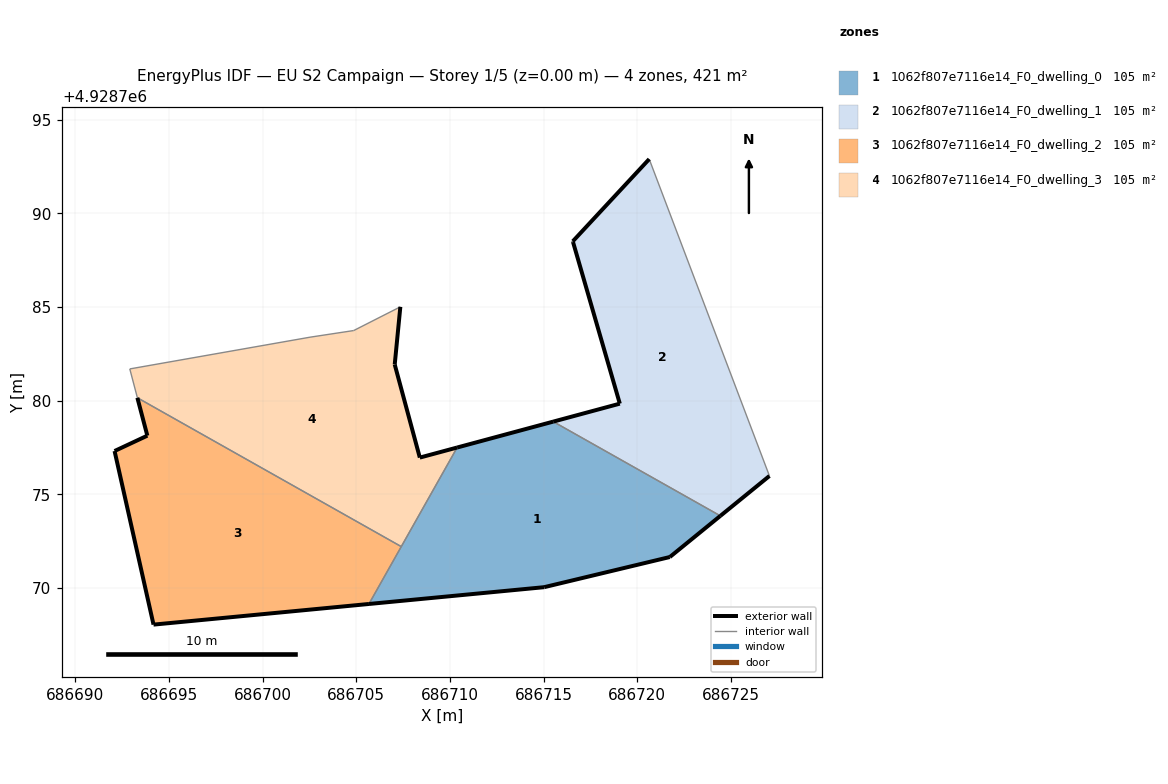
=== STOREY PLAN SPEC (per zone: floor XY polygon, exterior-wall plan segments, windows/doors) ===
zone 1: 1062f807e7116e14_F0_dwelling_0  (105.2 m²)
  floor: (686721.74, 4928771.65) (686724.44, 4928773.85) (686715.52, 4928778.88) (686710.39, 4928777.50) (686705.67, 4928769.14) (686715.03, 4928770.04)
  exterior wall: (686710.39, 4928777.50) – (686715.52, 4928778.88)  [5.3 m]
  exterior wall: (686724.44, 4928773.85) – (686721.74, 4928771.65)  [3.5 m]
  exterior wall: (686721.74, 4928771.65) – (686715.03, 4928770.04)  [6.9 m]
  exterior wall: (686715.03, 4928770.04) – (686705.67, 4928769.14)  [9.4 m]
  interior walls: 3
zone 2: 1062f807e7116e14_F0_dwelling_1  (105.2 m²)
  floor: (686727.06, 4928775.98) (686720.64, 4928792.90) (686716.56, 4928788.51) (686716.57, 4928788.47) (686719.07, 4928779.84) (686715.52, 4928778.88) (686724.44, 4928773.85)
  exterior wall: (686715.52, 4928778.88) – (686719.07, 4928779.84)  [3.7 m]
  exterior wall: (686719.07, 4928779.84) – (686716.57, 4928788.47)  [9.0 m]
  exterior wall: (686716.57, 4928788.47) – (686716.56, 4928788.51)  [0.0 m]
  exterior wall: (686716.56, 4928788.51) – (686720.64, 4928792.90)  [6.0 m]
  exterior wall: (686727.06, 4928775.98) – (686724.44, 4928773.85)  [3.4 m]
  interior walls: 2
zone 3: 1062f807e7116e14_F0_dwelling_2  (105.2 m²)
  floor: (686705.67, 4928769.14) (686707.40, 4928772.21) (686693.31, 4928780.15) (686693.84, 4928778.13) (686692.09, 4928777.31) (686694.17, 4928768.04)
  exterior wall: (686692.09, 4928777.31) – (686693.84, 4928778.13)  [1.9 m]
  exterior wall: (686693.84, 4928778.13) – (686693.31, 4928780.15)  [2.1 m]
  exterior wall: (686705.67, 4928769.14) – (686694.17, 4928768.04)  [11.6 m]
  exterior wall: (686694.17, 4928768.04) – (686692.09, 4928777.31)  [9.5 m]
  interior walls: 2
zone 4: 1062f807e7116e14_F0_dwelling_3  (105.2 m²)
  floor: (686707.40, 4928772.21) (686710.39, 4928777.50) (686708.39, 4928776.96) (686707.05, 4928781.93) (686707.35, 4928785.01) (686704.86, 4928783.74) (686702.53, 4928783.39) (686692.90, 4928781.70) (686693.31, 4928780.15)
  exterior wall: (686708.39, 4928776.96) – (686710.39, 4928777.50)  [2.1 m]
  exterior wall: (686707.35, 4928785.01) – (686707.05, 4928781.93)  [3.1 m]
  exterior wall: (686707.05, 4928781.93) – (686708.39, 4928776.96)  [5.1 m]
  interior walls: 6

=== DERIVED (storey summary) ===
Building: EU S2 Campaign
Storey: 1 of 5  (floor level z = 0.00 m)
Storey gross floor area: 420.8 m²
Zones on this storey: 4
  - 1062f807e7116e14_F0_dwelling_0: floor 105.2 m²; exterior wall 25.1 m (75.3 m²); WWR 0.0%
  - 1062f807e7116e14_F0_dwelling_1: floor 105.2 m²; exterior wall 22.1 m (66.2 m²); WWR 0.0%
  - 1062f807e7116e14_F0_dwelling_2: floor 105.2 m²; exterior wall 25.1 m (75.2 m²); WWR 0.0%
  - 1062f807e7116e14_F0_dwelling_3: floor 105.2 m²; exterior wall 10.3 m (30.9 m²); WWR 0.0%
Zone adjacency (shared interzone walls):
  - 1062f807e7116e14_F0_dwelling_0 ↔ 1062f807e7116e14_F0_dwelling_1
  - 1062f807e7116e14_F0_dwelling_0 ↔ 1062f807e7116e14_F0_dwelling_2
  - 1062f807e7116e14_F0_dwelling_0 ↔ 1062f807e7116e14_F0_dwelling_3
  - 1062f807e7116e14_F0_dwelling_2 ↔ 1062f807e7116e14_F0_dwelling_3